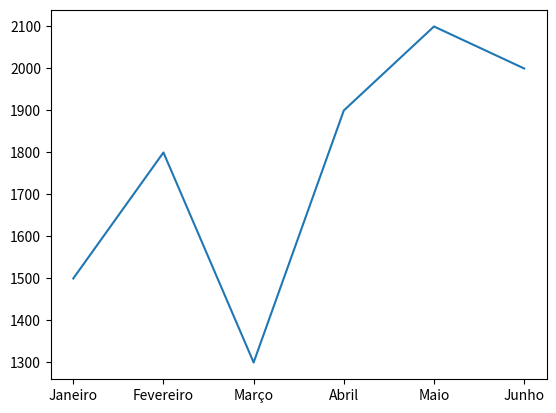

This chart was generated by the following Python code:
import matplotlib.pyplot as plt

x = [1, 2, 3, 4, 5, 6]
y = [1500, 1800, 1300, 1900, 2100, 2000]

legenda = ['Janeiro', 'Fevereiro', 'Março', 'Abril', 'Maio', 'Junho']
plt.xticks(x, legenda)
plt.plot(x,y)
plt.show()